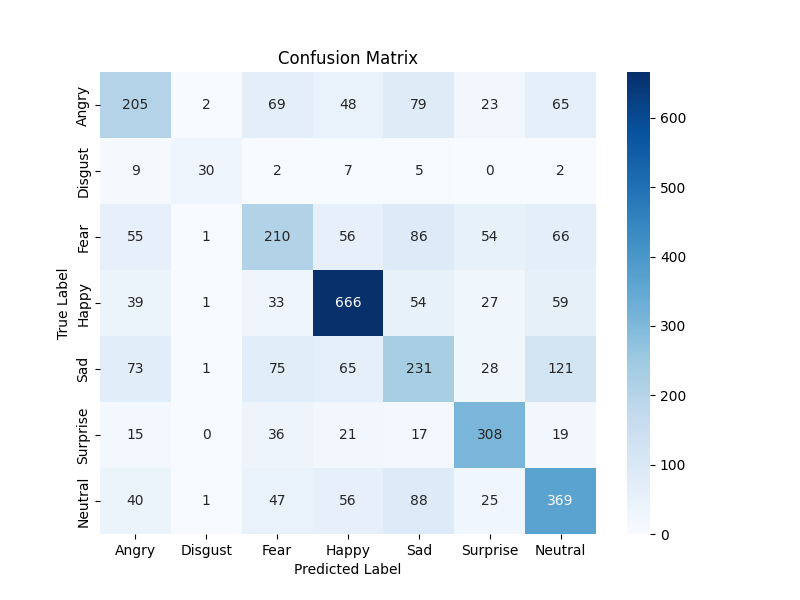

Source data for this figure (header and first rows):
, 0, 1, 2, 3, 4, 5, 6
0, 205, 2, 69, 48, 79, 23, 65
1, 9, 30, 2, 7, 5, 0, 2
2, 55, 1, 210, 56, 86, 54, 66
3, 39, 1, 33, 666, 54, 27, 59
4, 73, 1, 75, 65, 231, 28, 121
5, 15, 0, 36, 21, 17, 308, 19
6, 40, 1, 47, 56, 88, 25, 369
